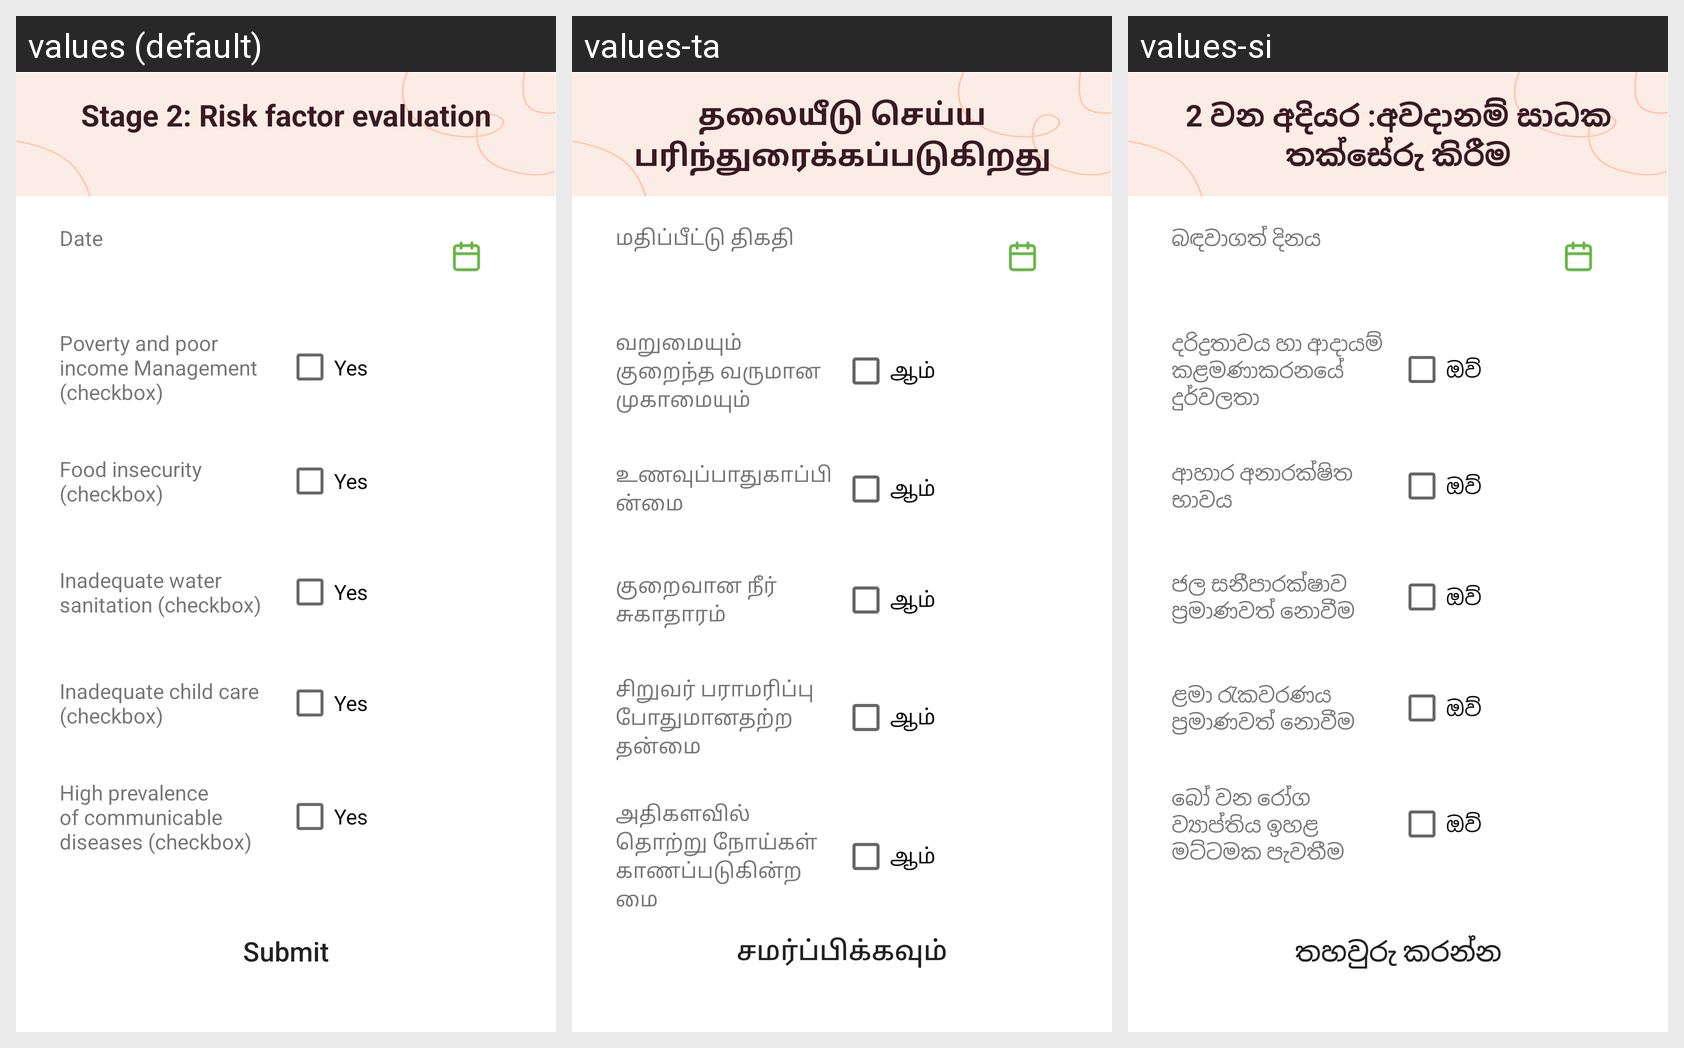

Strings drawn on this Android screen and how each of the app's shown locales translates them:
Android screen res/layout/activity_other_evaluation.xml rendered under 3 locales, left to right: values (default), values-ta, values-si. Device: Nexus 5 (rendered at 1080×1920; each locale shown at half size, 540×960, under a caption strip naming it); theme AppTheme.
Strings drawn on this screen, with the default value and each locale's value (text and hints the layout hard-codes, and strings that could not be matched under every locale, appear in the picture but are not listed):

oth_risk_date
  values: Date
  values-ta: மதிப்பீட்டு திகதி
  values-si: බඳවාගත් දිනය

oth_risk_poverty
  values: Poverty and poor income Management (checkbox)
  values-ta: வறுமையும் குறைந்த வருமான முகாமையும்
  values-si: දරිද්‍ර‍තාවය හා ආදායම් කළමණාකරනයේ දුර්වලතා

yes
  values: Yes
  values-ta: ஆம்
  values-si: ඔව්

oth_risk_food
  values: Food insecurity (checkbox)
  values-ta: உணவுப்பாதுகாப்பின்மை
  values-si: ආහාර අනාරක්ෂිත භාවය

oth_risk_water
  values: Inadequate water sanitation (checkbox)
  values-ta: குறைவான நீர் சுகாதாரம்
  values-si: ජල සනීපාරක්ෂාව ප‍්‍රමාණවත් නොවීම

oth_risk_child
  values: Inadequate child care (checkbox)
  values-ta: சிறுவர் பராமரிப்பு போதுமானதற்ற தன்மை
  values-si: ළමා රැකවරණය ප‍්‍රමාණවත් නොවීම

oth_risk_commun
  values: High prevalence of communicable diseases (checkbox)
  values-ta: அதிகளவில் தொற்று நோய்கள் காணப்படுகின்றமை
  values-si: බෝ වන රෝග ව්‍යාප්තිය ඉහළ මට්ටමක පැවතීම

submit
  values: Submit
  values-ta: சமர்ப்பிக்கவும்
  values-si: තහවුරු කරන්න

oth_risk_title
  values: Stage 2: Risk factor evaluation
  values-ta: தலையீடு செய்ய பரிந்துரைக்கப்படுகிறது
  values-si: 2 වන අදියර :අවදානම් සාධක තක්සේරු කිරීම
